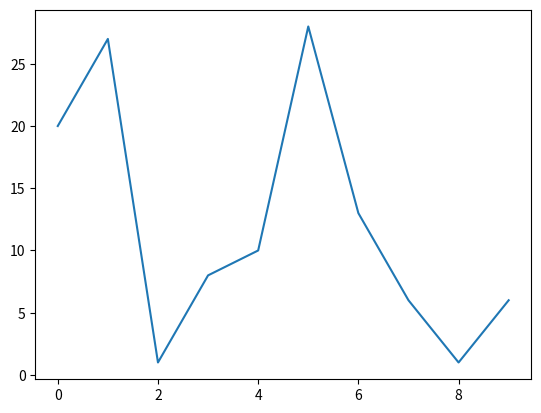

Write the Python code that produced this figure. (Note: this script raises an exception after producing the figure.)
import random
from matplotlib import pyplot as plt

def main():
    while(True):
        randomlist = []
        for i in range(0,10):
            n = random.randint(1,30)
            randomlist.append(n)
        plt.plot(randomlist)
        plt.show()
        user_input = input('Do you want another list (y/[n])? ')
        if user_input != 'y':
            break
        plt.savefig('plot.png')
    

if __name__ == '__main__':
    main()